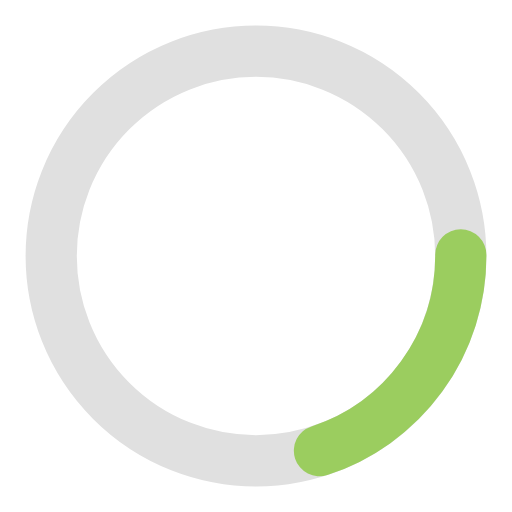
t = 0.00 s
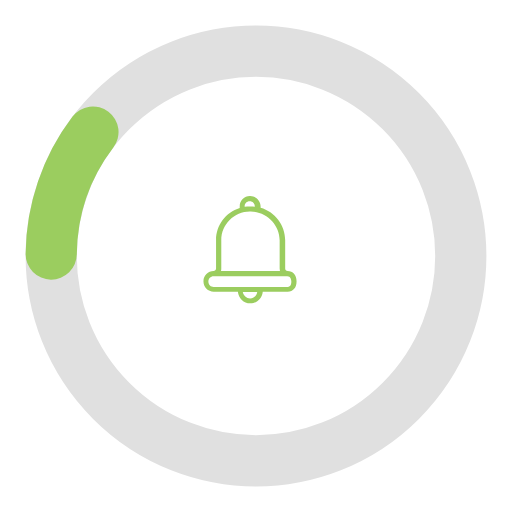
t = 0.50 s
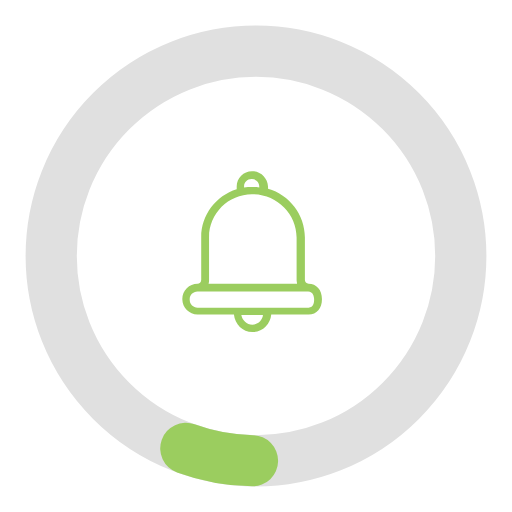
t = 0.75 s
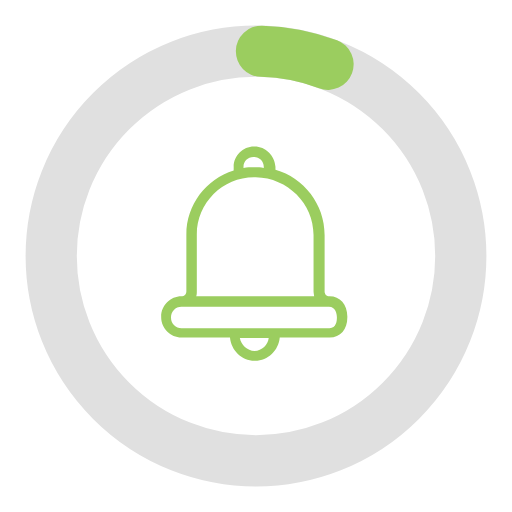
t = 1.25 s
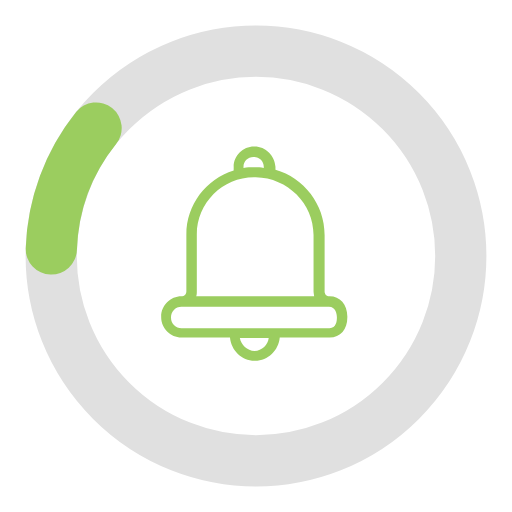
t = 1.50 s
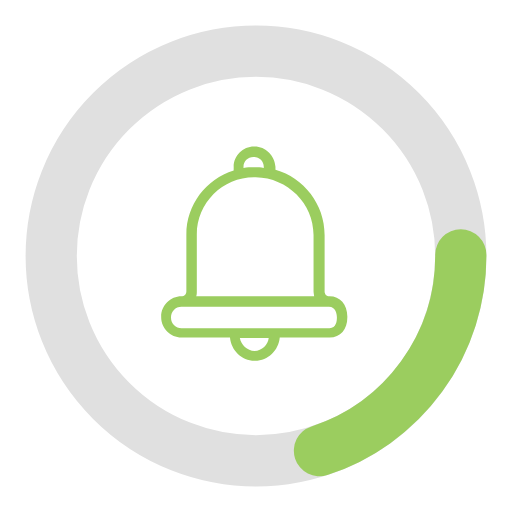
t = 2.00 s

The animated SVG that drew these frames (rendered in a browser with its animation timeline set to each time). Animation: 4 SMIL elements (animate=2,animateTransform=2); one cycle of 2.00 s, repeats indefinitely.

<?xml version="1.0" encoding="utf-8"?>
<svg version="1.1" id="loader" xmlns="http://www.w3.org/2000/svg" xmlns:xlink="http://www.w3.org/1999/xlink" width="96px" height="96px" x="0px" y="0px" preserveAspectRatio="xMidYMid" viewBox="0 0 100 100" enable-background="new 0 0 100 100" xml:space="preserve">
	<circle fill="#ffffff" cx="50" cy="50" r="40"/>
	<g transform="translate(-8, -8)">
		<g transform="scale(1.2 1.2)">
			<path fill="#9BCD5F" d="M48.1,30.5h-0.1c-1.8,0-3.3,1.5-3.3,3.3v0.6C40.2,35.8,37,40,37,44.8v9.3c0,0.5-0.4,0.8-0.8,0.8h0h0
				c-1.8,0-3.3,1.5-3.3,3.3v0.1c0,1.8,1.5,3.3,3.3,3.3h7.9c0.2,2.1,1.9,3.8,4,3.8h0.1c2.1,0,3.8-1.7,4-3.8h8.1c1.8,0,2.9-1.3,2.9-3.3
				v-0.1c0-2-1.2-3.3-2.9-3.3h0h0c-0.5,0-0.8-0.4-0.8-0.8v-9.2c0-5-3.4-9.3-8-10.6v-0.5C51.4,32,49.9,30.5,48.1,30.5z M46.3,33.8
				c0-0.9,0.7-1.6,1.6-1.6h0.1c0.9,0,1.6,0.7,1.6,1.6V34c-0.5-0.1-0.9-0.1-1.4-0.1H48c-0.6,0-1.1,0-1.7,0.1V33.8z M48.1,63.8
				L48.1,63.8c-1.2,0-2.2-1-2.4-2.1h4.7C50.3,62.8,49.3,63.8,48.1,63.8z M60.2,56.6L60.2,56.6c1.1,0,1.3,1.2,1.3,1.7v0.1
				c0,0.5-0.1,1.7-1.2,1.7h-9h-6.4h-8.7c-0.9,0-1.7-0.7-1.7-1.7v-0.1c0-0.9,0.7-1.7,1.7-1.7h0h0H60.2L60.2,56.6z M57.7,44.9v9.2
				c0,0.3,0.1,0.6,0.1,0.8H38.6c0.1-0.3,0.1-0.5,0.1-0.8v-9.3c0-5.1,4.2-9.3,9.3-9.3h0.3C53.5,35.6,57.7,39.8,57.7,44.9z"/>

			<animateTransform attributeName="transform" type="scale" from="0 0" to="1.2 1.2" repeatCount="1" dur="1s"/>
		</g>

		<animateTransform attributeName="transform" type="translate" from="48 48" to="-8 -8" begin="0s" dur="1s" repeatCount="1"/>
	</g>
	<circle cx="50" cy="50" r="40" stroke="#E0E0E0" fill="none" stroke-width="10" stroke-linecap="round"/>
	<circle cx="50" cy="50" r="40" stroke="#9BCD5F" fill="none" stroke-width="10" stroke-linecap="round">
		<animate attributeName="stroke-dashoffset"  begin="0s" dur="2s" repeatCount="indefinite" from="0" to="500"/>
		<animate attributeName="stroke-dasharray"  begin="0s" dur="2s" repeatCount="indefinite" values="50.2 200.8;1 250;50.2 200.8"/>
	</circle>
</svg>
